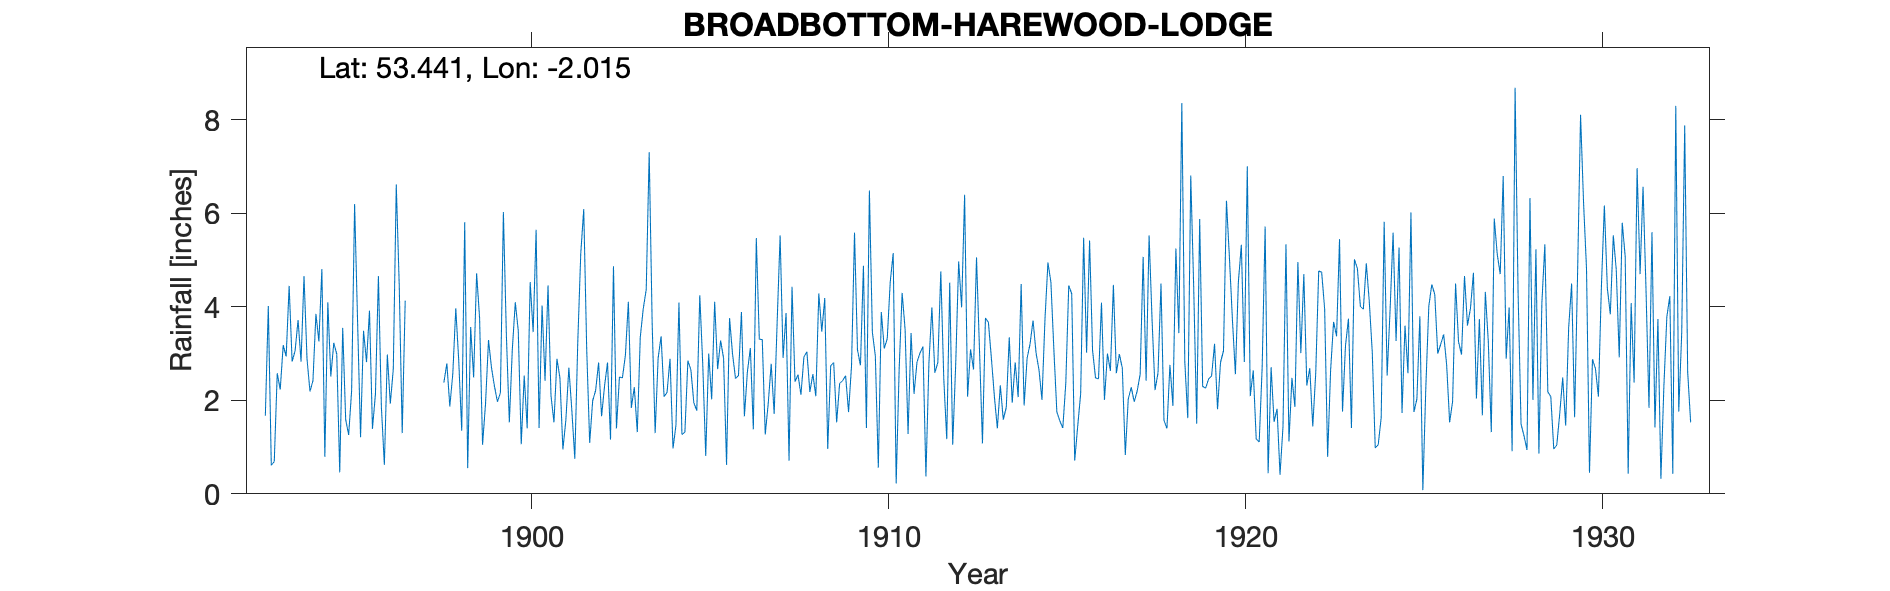

Source data for this figure (header and first rows):
BROADBOTTOM-HAREWOOD-LODGE, , , , , , , , , , , , , , , , , , , , , , , 
Grid ref, SJ991938, Long, -2.015, Lat, 53.44, Elevation, 525, ft., , , , , , , , , , , , , , , 
Station no, 2743, , , , , , , , , , , , , , , , , , , , , , 
, 1890, 1891, 1892, 1893, 1894, 1895, 1896, 1897, 1898, 1899, 1900, 1901, 1902, 1903, 1904, 1905, 1906, 1907, 1908, 1909, 1910, 1911, 1912
January, , , , 1.67, 2.83, 2.99, 1.39, , 2.38, 3.76, 4.1, 2.1, 3.1, 2.48, 2.9, 1.95, 3.76, 1.27, 2.12, 1.53, 3.46, 1.28, 2.46
February, , , , 4.02, 4.66, 0.46, 2.14, , 2.79, 1.05, 3.49, 1.53, 1.09, 2.96, 3.37, 1.78, 3, 1.93, 2.93, 2.36, 2.95, 3.44, 1.17
March, , , , 0.61, 2.89, 3.55, 4.66, , 1.87, 1.93, 1.06, 2.89, 1.99, 4.11, 2.08, 4.25, 2.47, 2.78, 3.04, 2.42, 0.56, 2.14, 4.52
April, , , , 0.69, 2.19, 1.59, 1.86, , 2.57, 3.29, 2.53, 2.48, 2.21, 1.84, 2.17, 2.77, 2.53, 1.71, 2.18, 2.53, 3.89, 2.82, 1.05
May, , , , 2.58, 2.42, 1.26, 0.62, , 3.97, 2.7, 1.4, 0.95, 2.81, 2.28, 2.89, 0.81, 3.89, 3.67, 2.56, 1.75, 3.11, 3.01, 2.76
June, , , , 2.23, 3.85, 2.21, 2.98, , 2.84, 2.3, 4.53, 1.58, 1.66, 1.32, 0.97, 3, 1.66, 5.53, 2.09, 2.74, 3.32, 3.15, 4.97
July, , , , 3.18, 3.26, 6.2, 1.93, , 1.35, 1.97, 3.46, 2.7, 2.31, 3.35, 1.47, 2.02, 2.61, 2.91, 4.29, 5.59, 4.53, 0.37, 3.99
August, , , , 2.94, 4.81, 3.69, 2.67, , 5.81, 2.16, 5.65, 1.79, 2.81, 3.96, 4.09, 4.11, 3.12, 3.87, 3.47, 3.08, 5.15, 2.79, 6.4
September, , , , 4.45, 0.79, 1.21, 6.62, , 0.55, 6.03, 1.41, 0.75, 1.16, 4.37, 1.27, 2.67, 1.38, 0.71, 4.19, 2.75, 0.22, 3.99, 2.08
October, , , , 2.83, 4.1, 3.49, 4.46, , 3.57, 3.41, 4.03, 3.25, 4.87, 7.31, 1.32, 3.28, 5.47, 4.43, 0.96, 4.88, 2.66, 2.59, 3.09
November, , , , 3.06, 2.51, 2.82, 1.3, , 2.49, 1.53, 2.42, 5.14, 1.4, 3.64, 2.85, 2.9, 3.31, 2.4, 2.74, 1.41, 4.3, 2.81, 2.66
December, , , , 3.72, 3.23, 3.92, 4.13, , 4.72, 3.09, 4.46, 6.09, 2.5, 1.3, 2.66, 0.62, 3.3, 2.55, 2.81, 6.49, 3.52, 4.76, 5.06
Total, , , , 31.98, 37.54, 33.39, 34.76, , 34.91, 33.22, 38.54, 31.25, 27.91, 38.92, 28.04, 30.16, 36.5, 33.76, 33.38, 37.53, 37.67, 33.15, 40.21
NGR is Harewood Lodge. Stated altitude o…, , , , , , , , , , , , , , , , , , , , , , , 
There are duplicated readings with MOTTR…, , , , , , , , , , , , , , , , , , , , , , , 
